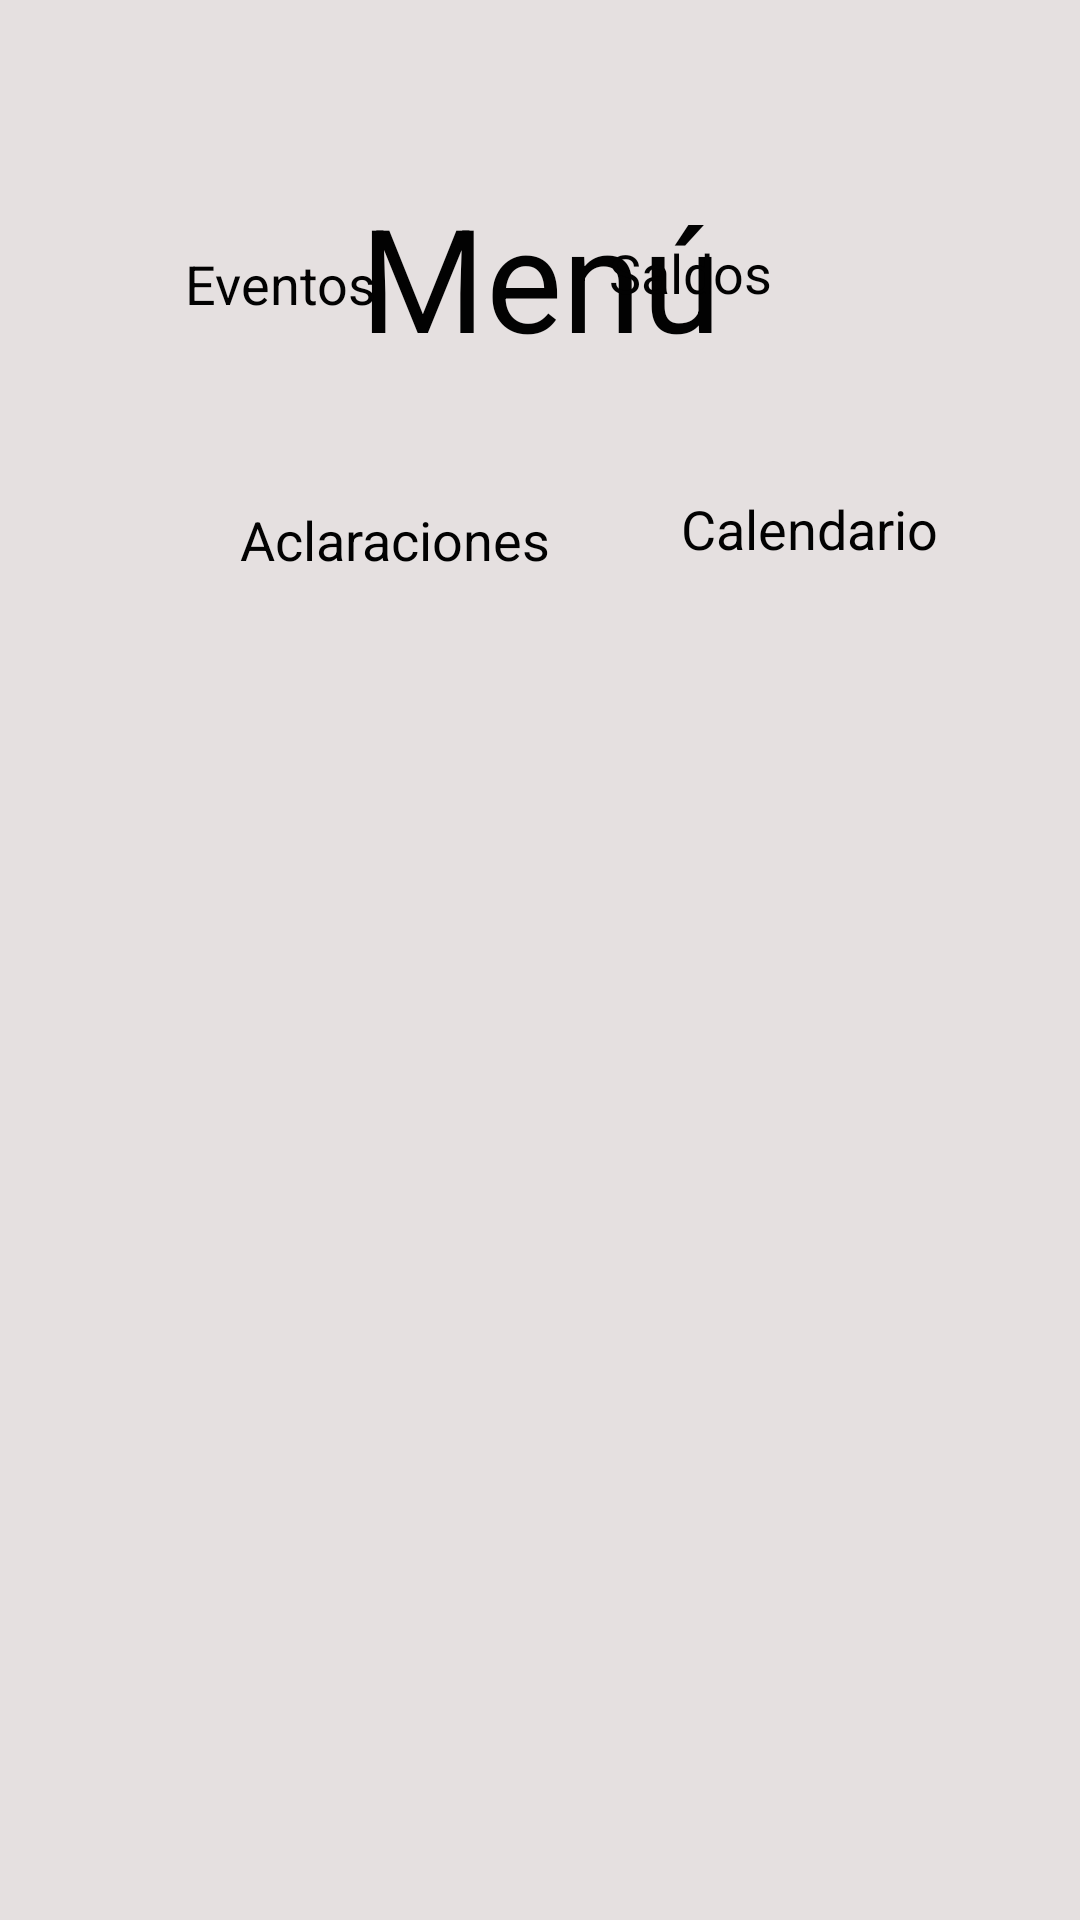

Android layout source for this screen:
<!-- AndroidManifest.xml: application theme Theme.OCESA -->
<!-- res/layout/activity_menu.xml -->
<?xml version="1.0" encoding="utf-8"?>
<androidx.constraintlayout.widget.ConstraintLayout xmlns:android="http://schemas.android.com/apk/res/android"
    xmlns:app="http://schemas.android.com/apk/res-auto"
    xmlns:tools="http://schemas.android.com/tools"
    android:layout_width="match_parent"
    android:layout_height="match_parent"
    android:background="#ABD8D1D1"
    tools:context=".menu">

    <TextView
        android:id="@+id/textView4"
        android:layout_width="wrap_content"
        android:layout_height="wrap_content"
        android:layout_marginTop="60dp"
        android:text="@string/men"
        android:textColor="#020202"
        android:textSize="48sp"
        app:layout_constraintEnd_toEndOf="parent"
        app:layout_constraintStart_toStartOf="parent"
        app:layout_constraintTop_toTopOf="parent" />

    <ImageView
        android:id="@+id/imageView"
        android:layout_width="121dp"
        android:layout_height="113dp"
        android:clickable="true"
        android:focusable="true"
        app:layout_constraintEnd_toStartOf="@+id/imageView2"
        app:layout_constraintHorizontal_bias="0.555"
        app:layout_constraintStart_toStartOf="parent"
        tools:ignore="DuplicateSpeakableTextCheck,ImageContrastCheck,ImageContrastCheck,MissingConstraints"
        tools:layout_editor_absoluteY="207dp"
        tools:srcCompat="@tools:sample/avatars" />

    <ImageView
        android:id="@+id/imageView2"
        android:layout_width="121dp"
        android:layout_height="113dp"
        android:layout_marginEnd="52dp"
        android:clickable="true"
        android:focusable="true"
        app:layout_constraintEnd_toEndOf="parent"
        tools:ignore="DuplicateSpeakableTextCheck,DuplicateSpeakableTextCheck,MissingConstraints"
        tools:layout_editor_absoluteY="207dp"
        tools:srcCompat="@tools:sample/avatars" />

    <ImageView
        android:id="@+id/imageView3"
        android:layout_width="124dp"
        android:layout_height="114dp"
        android:clickable="true"
        android:focusable="true"
        app:layout_constraintEnd_toStartOf="@+id/imageView4"
        app:layout_constraintHorizontal_bias="0.534"
        app:layout_constraintStart_toStartOf="parent"
        tools:ignore="DuplicateSpeakableTextCheck,ImageContrastCheck,ImageContrastCheck,MissingConstraints"
        tools:layout_editor_absoluteY="429dp"
        tools:srcCompat="@tools:sample/avatars" />

    <ImageView
        android:id="@+id/imageView4"
        android:layout_width="127dp"
        android:layout_height="117dp"
        android:layout_marginEnd="44dp"
        android:clickable="true"
        android:focusable="true"
        app:layout_constraintEnd_toEndOf="parent"
        tools:ignore="ImageContrastCheck,MissingConstraints"
        tools:layout_editor_absoluteY="429dp"
        tools:srcCompat="@tools:sample/avatars" />

    <TextView
        android:id="@+id/textView5"
        android:layout_width="89dp"
        android:layout_height="48dp"
        android:clickable="true"
        android:text="@string/eventos"
        android:textColor="#020202"
        android:textSize="18sp"
        app:layout_constraintBottom_toTopOf="@+id/imageView3"
        app:layout_constraintEnd_toStartOf="@+id/textView6"
        app:layout_constraintHorizontal_bias="0.541"
        app:layout_constraintStart_toStartOf="parent"
        app:layout_constraintTop_toBottomOf="@+id/imageView"
        app:layout_constraintVertical_bias="0.191"
        android:focusable="true" />

    <TextView
        android:id="@+id/textView6"
        android:layout_width="77dp"
        android:layout_height="48dp"
        android:layout_marginEnd="80dp"
        android:clickable="true"
        android:text="@string/saldos"
        android:textColor="#020202"
        android:textSize="18sp"
        app:layout_constraintBottom_toTopOf="@+id/imageView4"
        app:layout_constraintEnd_toEndOf="parent"
        app:layout_constraintTop_toBottomOf="@+id/imageView2"
        app:layout_constraintVertical_bias="0.214"
        android:focusable="true" />

    <TextView
        android:id="@+id/textView7"
        android:layout_width="117dp"
        android:layout_height="48dp"
        android:layout_marginStart="80dp"
        android:clickable="true"
        android:text="@string/aclaraciones"
        android:textColor="#020202"
        android:textSize="18sp"
        app:layout_constraintBottom_toBottomOf="parent"
        app:layout_constraintStart_toStartOf="parent"
        app:layout_constraintTop_toBottomOf="@+id/imageView3"
        app:layout_constraintVertical_bias="0.112"
        android:focusable="true" />

    <TextView
        android:id="@+id/textView8"
        android:layout_width="105dp"
        android:layout_height="48dp"
        android:clickable="true"
        android:text="@string/calendario"
        android:textColor="#020202"
        android:textSize="18sp"
        app:layout_constraintBottom_toBottomOf="parent"
        app:layout_constraintEnd_toEndOf="parent"
        app:layout_constraintHorizontal_bias="0.52"
        app:layout_constraintStart_toEndOf="@+id/textView7"
        app:layout_constraintTop_toBottomOf="@+id/imageView4"
        app:layout_constraintVertical_bias="0.099"
        android:focusable="true" />

</androidx.constraintlayout.widget.ConstraintLayout>
<!-- resources referenced by this layout -->
<resources>
  <string name="aclaraciones">Aclaraciones</string>
  <string name="calendario">Calendario</string>
  <string name="eventos">Eventos</string>
  <string name="men">Menú</string>
  <string name="saldos">Saldos</string>
  <style name="Theme.OCESA" parent="Theme.MaterialComponents.DayNight.DarkActionBar">
          
          <item name="colorPrimary">@color/purple_500</item>
          <item name="colorPrimaryVariant">@color/purple_700</item>
          <item name="colorOnPrimary">@color/white</item>
          
          <item name="colorSecondary">@color/teal_200</item>
          <item name="colorSecondaryVariant">@color/teal_700</item>
          <item name="colorOnSecondary">@color/black</item>
          
          <item name="android:statusBarColor" tools:targetApi="l">?attr/colorPrimaryVariant</item>
          
      </style>
  <!-- not gathered from this repository: default colours our renderer supplied (Android Studio template values) -->
  <color name="purple_500">#FF6200EE</color>
  <color name="purple_700">#FF3700B3</color>
  <color name="teal_200">#FF03DAC5</color>
  <color name="teal_700">#FF018786</color>
  <color name="black">#FF000000</color>
  <color name="white">#FFFFFFFF</color>
</resources>
